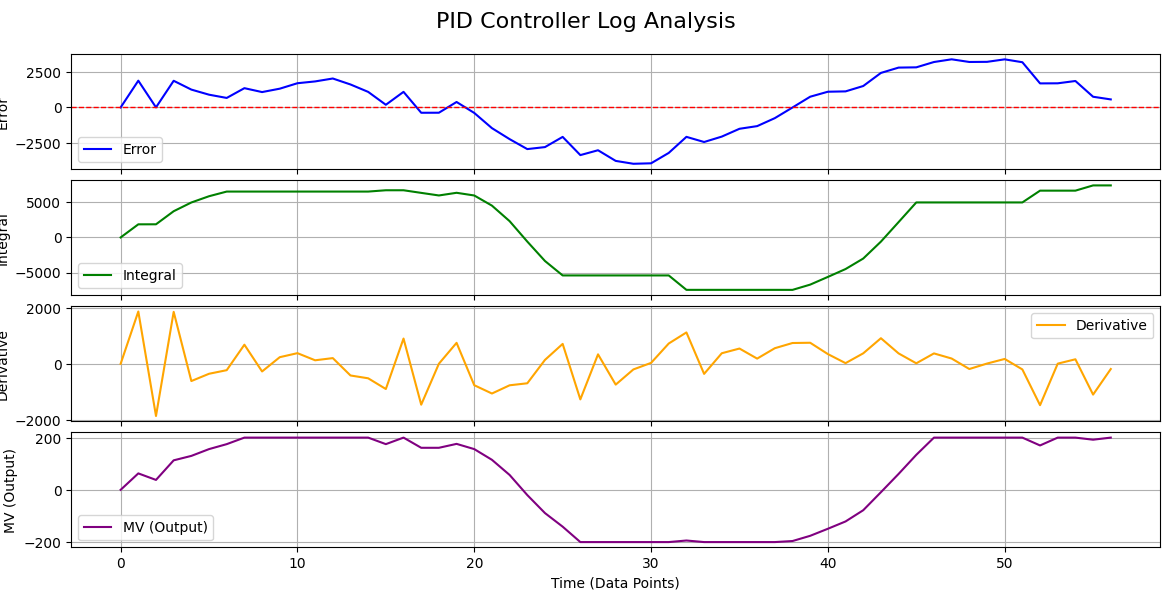

Values plotted in this chart, from the file beside it:
0.000000, 0.000000, 0.000000, 0
1870, 1870, 1870, 63
5, 1875, -1865, 38
1863, 3738, 1858, 113
1247, 4985, -616, 130
891, 5876, -356, 156
664, 6540, -227, 175
1347, 6540, 683, 200
1074, 6540, -273, 200
1311, 6540, 237, 200
1692, 6540, 381, 200
1818, 6540, 126, 200
2022, 6540, 204, 200
1605, 6540, -417, 200
1087, 6540, -518, 200
186, 6726, -901, 175
1089, 6726, 903, 200
-372, 6354, -1461, 161
-369, 5985, 3, 161
381, 6366, 750, 176
-384, 5982, -765, 156
-1446, 4536, -1062, 115
-2214, 2322, -768, 57
-2910, -588, -696, -20
-2770, -3358, 140, -89
-2058, -5416, 712, -141
-3330, -5416, -1272, -200
-2991, -5416, 339, -200
-3735, -5416, -744, -200
-3936, -5416, -201, -200
-3903, -5416, 33, -200
-3177, -5416, 726, -200
-2055, -7471, 1122, -194
-2415, -7471, -360, -200
-2037, -7471, 378, -200
-1491, -7471, 546, -200
-1305, -7471, 186, -200
-747, -7471, 558, -200
-3, -7474, 744, -196
750, -6724, 753, -176
1098, -5626, 348, -149
1122, -4504, 24, -121
1497, -3007, 375, -78
2412, -595, 915, -9
2784, 2189, 372, 61
2802, 4991, 18, 134
3174, 4991, 372, 200
3363, 4991, 189, 200
3177, 4991, -186, 200
3186, 4991, 9, 200
3360, 4991, 174, 200
3159, 4991, -201, 200
1680, 6671, -1479, 170
1686, 6671, 6, 200
1848, 6671, 162, 200
747, 7418, -1101, 192
561, 7418, -186, 200
